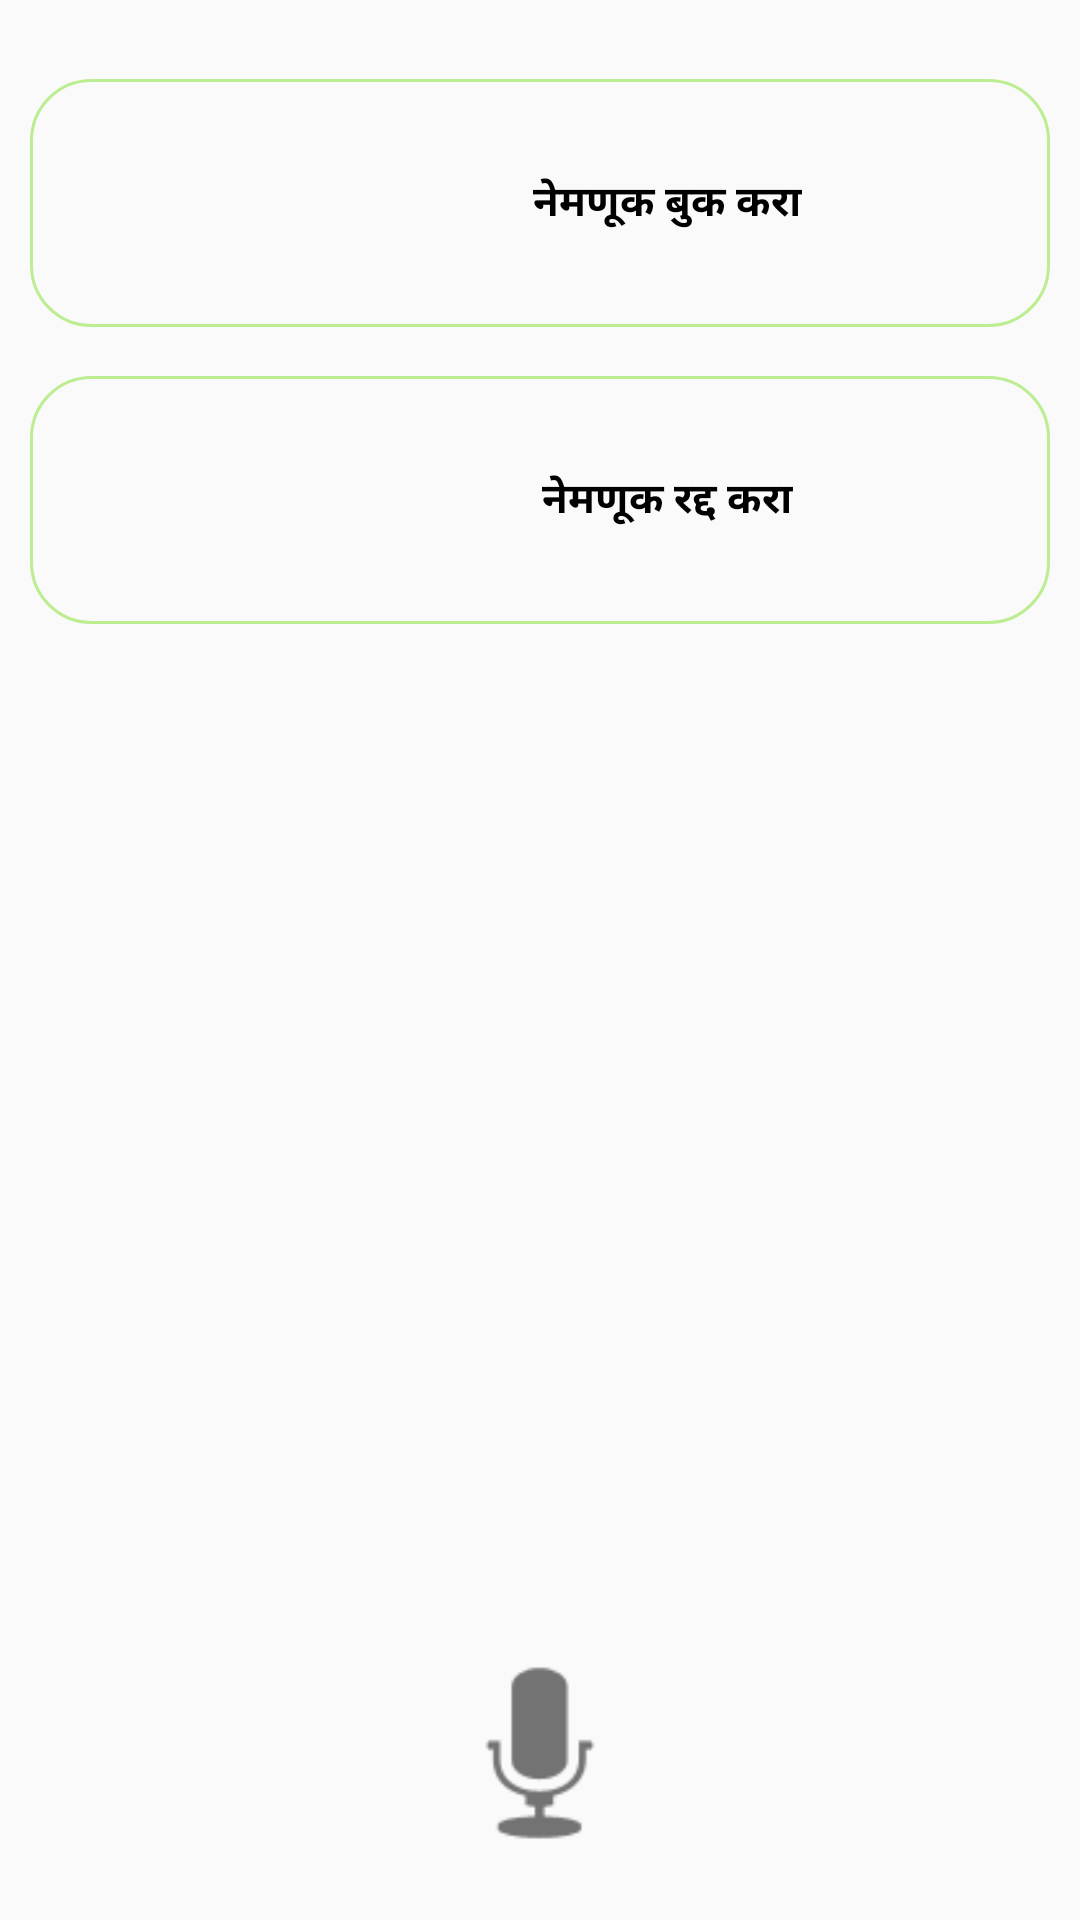

This screen was rendered from an Android layout file. Write that file and the resources it references.
<!-- AndroidManifest.xml: application theme AppTheme -->
<!-- res/layout/activity_information.xml -->
<?xml version="1.0" encoding="utf-8"?>
<android.support.constraint.ConstraintLayout xmlns:android="http://schemas.android.com/apk/res/android"
    xmlns:app="http://schemas.android.com/apk/res-auto"
    xmlns:tools="http://schemas.android.com/tools"
    android:layout_width="match_parent"
    android:layout_height="match_parent"
    tools:context=".InformationActivity">

    <LinearLayout
        android:layout_width="match_parent"
        android:layout_height="match_parent"
        android:layout_margin="10dp"
        android:orientation="vertical">


        <TextView
            android:layout_width="match_parent"
            android:layout_height="0dp"
            android:layout_weight="0.2"/>
        <LinearLayout
            android:layout_width="match_parent"
            android:layout_height="0dp"
            android:layout_weight="1"
            android:onClick="openbook"
            android:background="@drawable/blackborder"
            android:orientation="horizontal">
            <ImageView
                android:layout_width="0dp"
                android:layout_height="match_parent"
                android:layout_weight="1"
                android:src="@drawable/cardiogram"/>
            <TextView
                android:layout_width="0dp"
                android:layout_height="match_parent"
                android:layout_weight="3"
                android:textStyle="bold"

                android:text="नेमणूक बुक करा"
                android:layout_gravity="center"
                android:gravity="center"
                android:textColor="#000000"
                />
        </LinearLayout>


        <TextView
            android:layout_width="match_parent"
            android:layout_height="0dp"
            android:layout_weight="0.2"/>

        <LinearLayout
            android:layout_width="match_parent"
            android:layout_height="0dp"
            android:layout_weight="1"
            android:background="@drawable/blackborder"
            android:onClick="opencancel"
            android:orientation="horizontal">
            <ImageView
                android:layout_width="0dp"
                android:layout_height="match_parent"
                android:layout_weight="1"
                android:src="@drawable/cardiogram"/>
            <TextView
                android:layout_width="0dp"
                android:layout_height="match_parent"
                android:layout_weight="3"
                android:textStyle="bold"
                android:text="नेमणूक रद्द करा"
                android:layout_gravity="center"
                android:gravity="center"
                android:textColor="#000000"
                />
        </LinearLayout>

        <TextView
            android:layout_width="match_parent"
            android:layout_height="0dp"
            android:layout_weight="4"/>

        <LinearLayout
            android:layout_height="0dp"
            android:layout_width="match_parent"
            android:layout_margin="4dp"
            android:layout_weight="1"
            android:orientation="horizontal">


            <ImageView
                android:id="@+id/btnSpeak"
                android:layout_width="0dp"
                android:layout_height="match_parent"
                android:layout_weight="1"
                android:src="@android:drawable/ic_btn_speak_now"/>

        </LinearLayout>


    </LinearLayout>
</android.support.constraint.ConstraintLayout>
<!-- resources referenced by this layout -->
<resources>
  <!-- drawable blackborder (drawable) -->
  <shape
      xmlns:android="http://schemas.android.com/apk/res/android"
      android:shape="rectangle">
  
  
      <corners
          android:bottomLeftRadius="20dp"
          android:bottomRightRadius="20dp"
          android:topLeftRadius="20dp"
          android:topRightRadius="20dp"
          />
  
      <stroke
          android:width="1dp"
          android:color="#BCED91">
  
      </stroke>
  </shape>
  <style name="AppTheme" parent="Theme.AppCompat.Light">
          
          <item name="colorPrimary">#03DAC6</item>
          <item name="colorButtonNormal">#BCED91</item>
          <item name="colorPrimaryDark">#000000</item>
          
      </style>
</resources>
